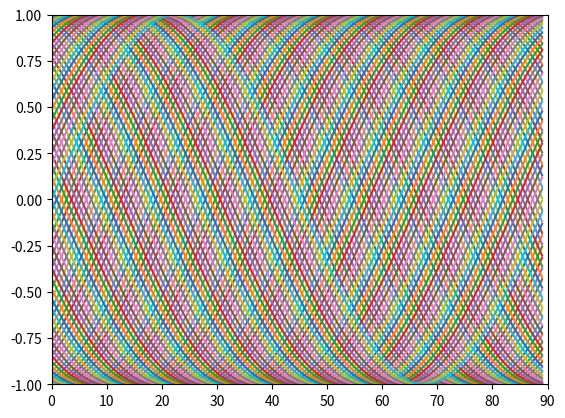

This figure's Python source:
#Lax_Wendroff.py
#Carter Johnson
#MAT228B Assignment 4

#Lax-Wendroff method for solving the advection eqn
#on [0,1] with periodic BCs
#u_j^n+1 = u_j^n - v/2(u_j+1^n-u_j-1^n)+v^2/2(u_j+1^n-2u_j^n+u_j-1^n)

from __future__ import division
import numpy as np
from numpy import exp, sin, pi
from numpy.linalg import norm
import matplotlib.pyplot as plt
import scipy.sparse as sparse
import scipy.sparse.linalg

def LW_matrix(N, nu):
	#set sparse matrix LW for LW method
	#u_j^n+1 = (1-v^2)u_j^n + (v^2-v)/2(u_j+1^n) + (v^2+v)/2(u_j-1^n)
	#on [0,1] with periodic BCs

	#set sub-diagonal components
	sub_diag = (nu**2 +nu)/2*np.ones(N)
	#set above-diagonal components
	above_diag = (nu**2 -nu)/2*np.ones(N)
	#set diagonal components
	diag = (1-nu**2)*np.ones(N)
	#set right corner component (from periodic domain)
	right_corner = (nu**2+nu)/2*np.ones(N)
	#set left corner component (from periodic domain)
	left_corner = (nu**2-nu)/2*np.ones(N)

	# Generate the matrix
	A = np.vstack((left_corner, sub_diag, diag, above_diag, right_corner))
	LW = scipy.sparse.dia_matrix((A,[-(N-1),-1,0, 1,(N-1)]),shape=(N,N))
	return LW

def LW_method(u0, LW, Nt):
	#LW method on [0,1] w/ periodic BCs
	#with time step delT up to time Tf with number of steps Nt=Tf/delT
	#using scheme matrix LW(delX, nu)

	#start iteration with initial given u0
	u_old = u0+0

	#setup plots
	plt.axis([0, LW.shape[0], -1, 1])
	plt.ion()
	#do Nt = Tf/delT time steps
	for t in range(Nt):
		#advance u w/ LW scheme
		u_next = LW.dot(u_old)
		#update u_old
		u_old = u_next+0
		#plot
		plt.plot(u_next)
		# plt.show()
		plt.pause(0.05)
	plt.close()

	return u_next


if __name__ == '__main__':
	#system parameters
	a=1
	Tf = 1
	delX = 0.01
	Nx=90
	Nt=100
	delX =1/Nx
	delT = Tf/Nt
	nu = a*delT/delX
	print(nu)
	#make LW method
	LW = LW_matrix(Nx,nu)
	print(LW.toarray())
	#make smooth initial condition
	grid_X = [delX*i for i in range(Nx)]
	# print(grid_X)
	u0 = np.asarray([sin(2*pi*x) for x in grid_X])
	# print(u0)
	#solve advection eqn using LW method up to Tf=1
	u = LW_method(u0, LW, Nt)
	# print(u)
	print(u0-u)
